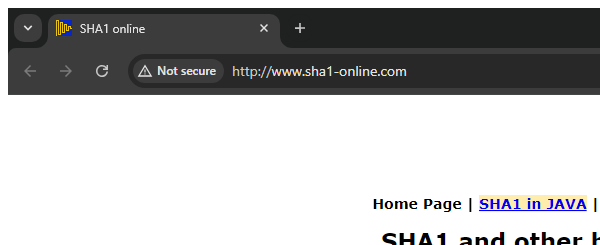
Task: Generate the Security Hash for each Client based on their personal information
Workflow: SHA1_Close

Step 1 [then]: Attach Browser 'chrome.exe  SHA1 online' in window 'SHA1 online' (chrome.exe)

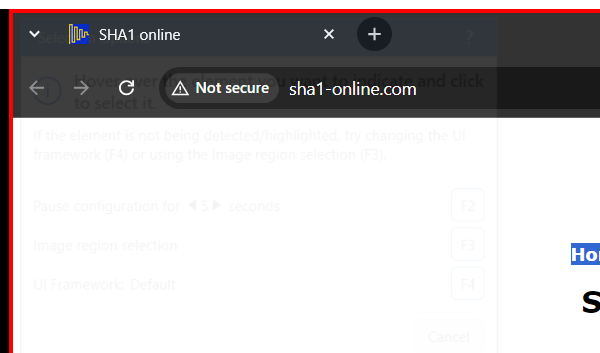
Step 2: Close Window 'chrome.exe  SHA1 online' in window 'SHA1 online' (chrome.exe)
